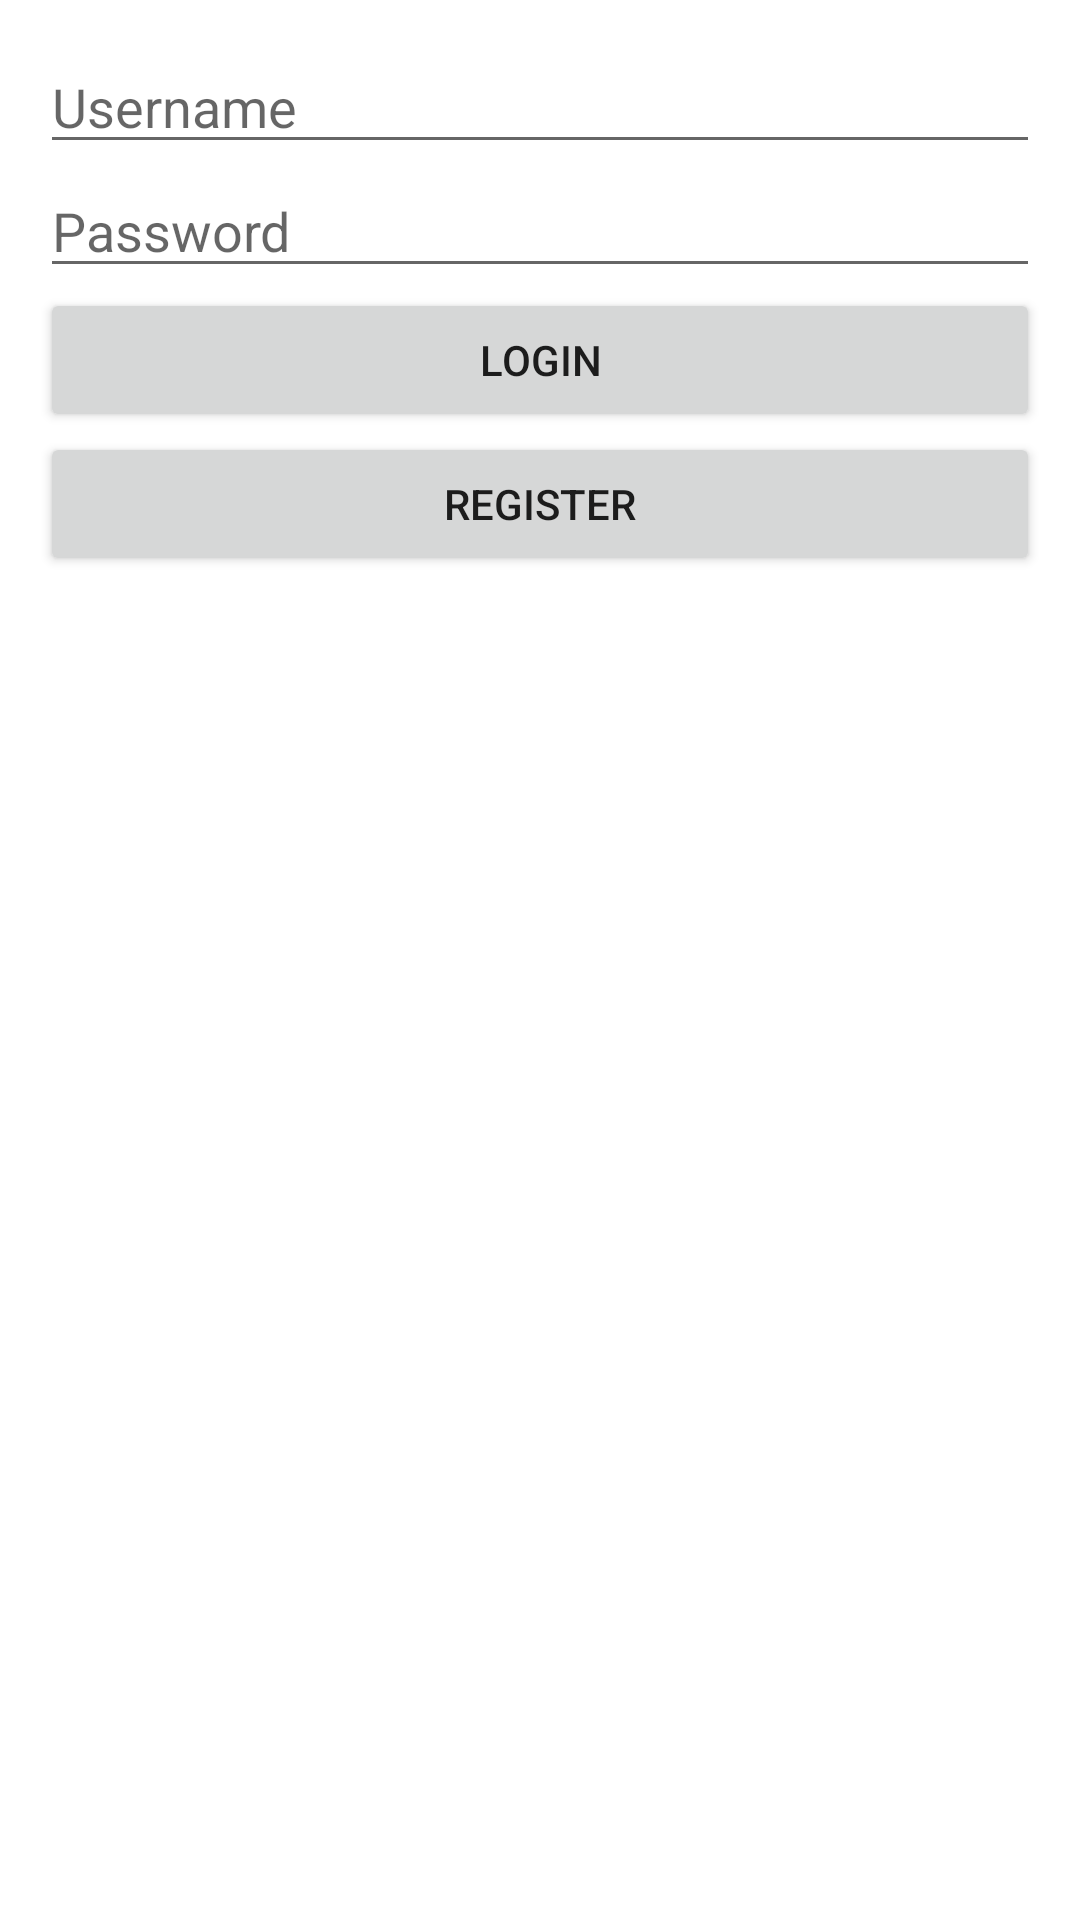

Produce the Android XML layout that renders to this screen, including the resource entries it uses.
<!-- AndroidManifest.xml: application theme Theme.JulianAbrarCaesario_TrainingMobile -->
<!-- res/layout/activity_login.xml -->
<?xml version="1.0" encoding="utf-8"?>
<LinearLayout xmlns:android="http://schemas.android.com/apk/res/android"
    xmlns:app="http://schemas.android.com/apk/res-auto"
    xmlns:tools="http://schemas.android.com/tools"
    android:layout_width="match_parent"
    android:layout_height="match_parent"
    android:gravity="center_horizontal"
    android:orientation="vertical"
    android:padding="40px"
    tools:context=".LoginActivity">

    <EditText
        android:id="@+id/et_loginUsername"
        android:layout_width="match_parent"
        android:layout_height="wrap_content"
        android:hint="Username"/>

    <EditText
        android:id="@+id/et_loginPassword"
        android:layout_width="match_parent"
        android:layout_height="wrap_content"
        android:hint="Password"/>

    <Button
        android:id="@+id/btn_login"
        android:layout_width="match_parent"
        android:layout_height="wrap_content"
        android:text="Login"/>

    <Button
        android:id="@+id/btn_toRegister"
        android:layout_width="match_parent"
        android:layout_height="wrap_content"
        android:text="Register"/>

</LinearLayout>
<!-- resources referenced by this layout -->
<resources>
  <style name="Theme.JulianAbrarCaesario_TrainingMobile" parent="Theme.MaterialComponents.DayNight.DarkActionBar">
          
          <item name="colorPrimary">@color/purple_500</item>
          <item name="colorPrimaryVariant">@color/purple_700</item>
          <item name="colorOnPrimary">@color/white</item>
          
          <item name="colorSecondary">@color/teal_200</item>
          <item name="colorSecondaryVariant">@color/teal_700</item>
          <item name="colorOnSecondary">@color/black</item>
          
          <item name="android:statusBarColor" tools:targetApi="l">?attr/colorPrimaryVariant</item>
          
      </style>
  <!-- not gathered from this repository: default colours our renderer supplied (Android Studio template values) -->
  <color name="purple_500">#FF6200EE</color>
  <color name="purple_700">#FF3700B3</color>
  <color name="teal_200">#FF03DAC5</color>
  <color name="teal_700">#FF018786</color>
  <color name="black">#FF000000</color>
  <color name="white">#FFFFFFFF</color>
</resources>
